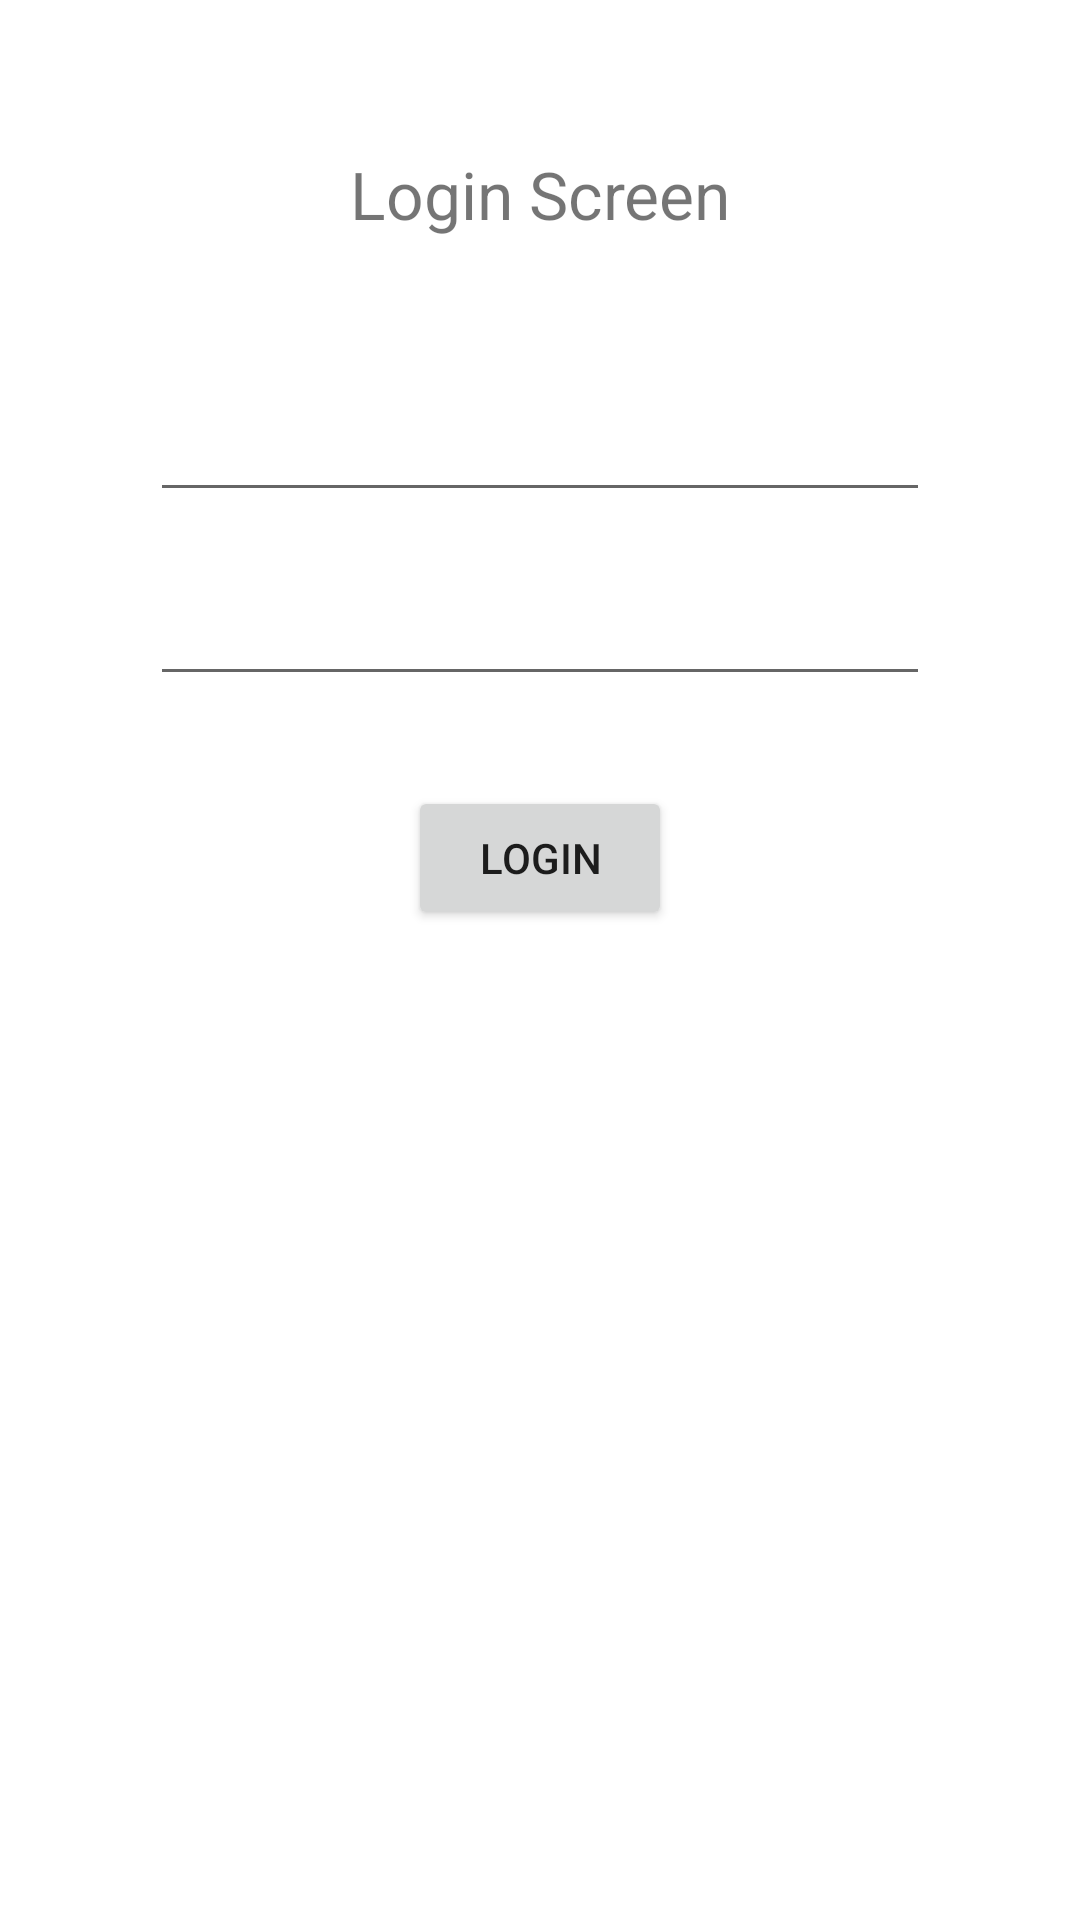

Produce the Android XML layout that renders to this screen, including the resource entries it uses.
<!-- AndroidManifest.xml: application theme Theme.FLowsDemo -->
<!-- res/layout/activity_login.xml -->
<?xml version="1.0" encoding="utf-8"?>
<androidx.constraintlayout.widget.ConstraintLayout
    xmlns:android="http://schemas.android.com/apk/res/android"
    xmlns:tools="http://schemas.android.com/tools"
    xmlns:app="http://schemas.android.com/apk/res-auto"
    android:layout_width="match_parent"
    android:layout_height="match_parent"
    tools:context=".LoginActivity">

    <ProgressBar
        android:id="@+id/pb_loading"
        android:layout_width="wrap_content"
        android:layout_height="wrap_content"
        android:visibility="gone"
        android:layout_marginTop="50dp"
        app:layout_constraintEnd_toEndOf="parent"
        app:layout_constraintStart_toStartOf="parent"
        app:layout_constraintTop_toBottomOf="@+id/textView2" />

    <TextView
        android:id="@+id/textView2"
        android:layout_width="wrap_content"
        android:layout_height="wrap_content"
        android:layout_marginTop="50dp"
        android:text="Login Screen"
        android:textSize="22sp"
        app:layout_constraintEnd_toEndOf="parent"
        app:layout_constraintStart_toStartOf="parent"
        app:layout_constraintTop_toTopOf="parent" />

    <EditText
        android:id="@+id/edt_username_login"
        android:layout_width="0dp"
        android:layout_height="wrap_content"
        android:layout_margin="50dp"
        app:layout_constraintEnd_toEndOf="parent"
        app:layout_constraintStart_toStartOf="parent"
        app:layout_constraintTop_toBottomOf="@+id/pb_loading" />

    <EditText
        android:id="@+id/edt_password_login"
        android:layout_width="0dp"
        android:layout_height="wrap_content"
        android:layout_marginStart="50dp"
        android:layout_marginEnd="50dp"
        android:layout_marginTop="20dp"
        app:layout_constraintEnd_toEndOf="parent"
        app:layout_constraintStart_toStartOf="parent"
        app:layout_constraintTop_toBottomOf="@+id/edt_username_login" />

    <Button
        android:id="@+id/button"
        android:layout_width="wrap_content"
        android:layout_height="wrap_content"
        android:layout_marginTop="30dp"
        android:text="Login"
        app:layout_constraintEnd_toEndOf="@+id/edt_password_login"
        app:layout_constraintStart_toStartOf="@+id/edt_password_login"
        app:layout_constraintTop_toBottomOf="@+id/edt_password_login" />

  </androidx.constraintlayout.widget.ConstraintLayout>
<!-- resources referenced by this layout -->
<resources>
  <style name="Theme.FLowsDemo" parent="Theme.MaterialComponents.DayNight.DarkActionBar">
          
          <item name="colorPrimary">@color/purple_500</item>
          <item name="colorPrimaryVariant">@color/purple_700</item>
          <item name="colorOnPrimary">@color/white</item>
          
          <item name="colorSecondary">@color/teal_200</item>
          <item name="colorSecondaryVariant">@color/teal_700</item>
          <item name="colorOnSecondary">@color/black</item>
          
          <item name="android:statusBarColor" tools:targetApi="l">?attr/colorPrimaryVariant</item>
          
      </style>
  <!-- not gathered from this repository: default colours our renderer supplied (Android Studio template values) -->
  <color name="purple_500">#FF6200EE</color>
  <color name="purple_700">#FF3700B3</color>
  <color name="teal_200">#FF03DAC5</color>
  <color name="teal_700">#FF018786</color>
  <color name="black">#FF000000</color>
  <color name="white">#FFFFFFFF</color>
</resources>
